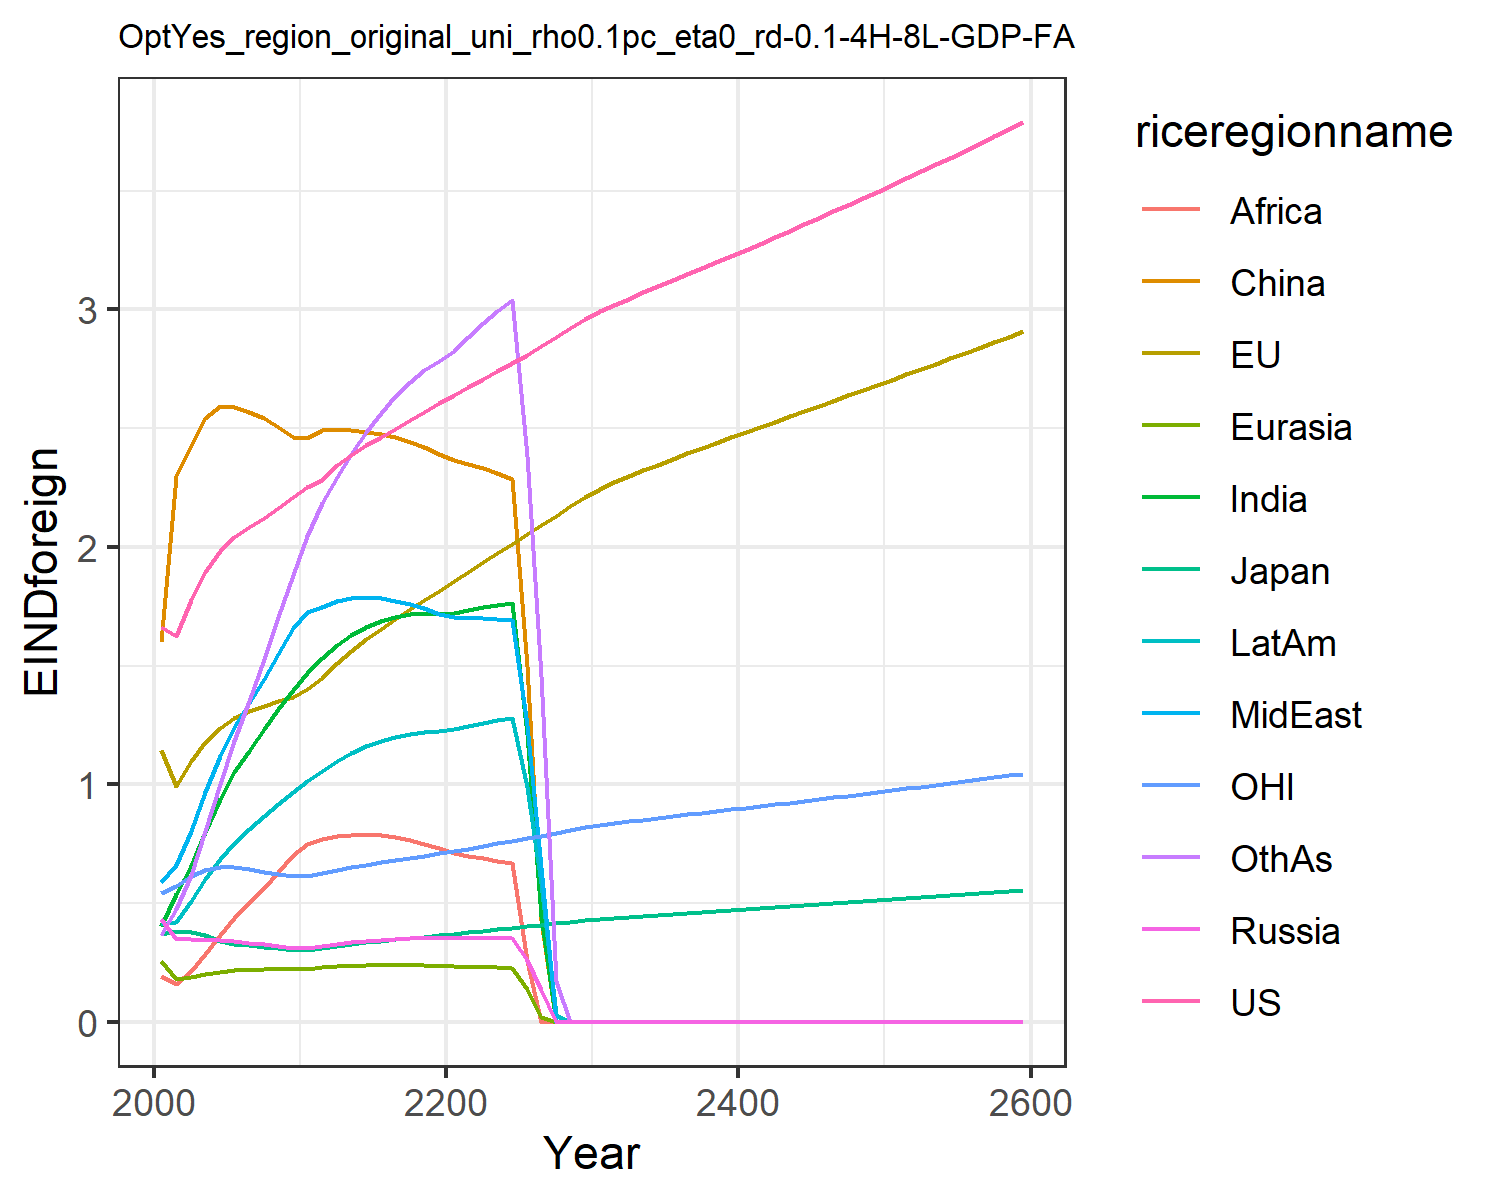

Data behind this chart, as committed beside it:
1.6621334550980102, 1.1460506191660516, 0.3699659257424831, 0.43123618180564005, 0.2566662932747705, 1.6007411280266048, 0.4051515896926559, 0.5896749604345518, 0.19137708401697257, 0.4122723985071479, 0.541778261497279, 0.3639521027378334
1.624, 0.9941, 0.3821, 0.3488, 0.1802, 2.297, 0.5369, 0.6586, 0.1603, 0.4211, 0.5697, 0.474
1.777, 1.097, 0.3796, 0.3469, 0.1902, 2.429, 0.6566, 0.8045, 0.2121, 0.5064, 0.6124, 0.6178
1.893, 1.176, 0.3666, 0.3456, 0.2021, 2.544, 0.7992, 0.966, 0.285, 0.6015, 0.6401, 0.8031
1.983, 1.239, 0.3415, 0.3426, 0.2109, 2.594, 0.9378, 1.119, 0.3665, 0.6862, 0.6525, 1.001
2.042, 1.281, 0.3289, 0.3384, 0.2158, 2.587, 1.05, 1.239, 0.4384, 0.7531, 0.6511, 1.183
2.082, 1.308, 0.3228, 0.3332, 0.2188, 2.568, 1.142, 1.341, 0.5, 0.8111, 0.6419, 1.352
2.122, 1.331, 0.3163, 0.3269, 0.2206, 2.541, 1.231, 1.445, 0.5647, 0.8664, 0.6325, 1.526
2.164, 1.35, 0.3096, 0.3197, 0.2215, 2.506, 1.316, 1.55, 0.6317, 0.9187, 0.6231, 1.703
2.209, 1.366, 0.3031, 0.3119, 0.2214, 2.463, 1.396, 1.657, 0.7008, 0.9682, 0.614, 1.883
2.251, 1.399, 0.3033, 0.3122, 0.2241, 2.458, 1.469, 1.726, 0.7489, 1.015, 0.6149, 2.044
2.283, 1.45, 0.3098, 0.3196, 0.2288, 2.492, 1.531, 1.745, 0.7703, 1.055, 0.6249, 2.183
2.343, 1.51, 0.3198, 0.3293, 0.2339, 2.495, 1.586, 1.774, 0.783, 1.1, 0.6398, 2.293
2.389, 1.563, 0.3277, 0.3358, 0.2367, 2.49, 1.627, 1.784, 0.7875, 1.133, 0.6517, 2.391
2.427, 1.61, 0.3346, 0.3409, 0.2386, 2.485, 1.661, 1.787, 0.7884, 1.159, 0.662, 2.482
2.463, 1.654, 0.3409, 0.345, 0.2395, 2.475, 1.687, 1.782, 0.785, 1.181, 0.6717, 2.564
2.498, 1.697, 0.3469, 0.3482, 0.2397, 2.462, 1.706, 1.773, 0.7772, 1.198, 0.6811, 2.635
2.533, 1.737, 0.3528, 0.3507, 0.239, 2.443, 1.717, 1.759, 0.7653, 1.21, 0.6905, 2.695
2.569, 1.777, 0.3586, 0.3525, 0.2377, 2.42, 1.721, 1.741, 0.7493, 1.218, 0.6999, 2.744
2.605, 1.816, 0.3644, 0.3536, 0.2356, 2.392, 1.719, 1.719, 0.7296, 1.223, 0.7094, 2.781
2.64, 1.855, 0.3704, 0.3543, 0.2338, 2.368, 1.722, 1.705, 0.7123, 1.231, 0.7193, 2.826
2.674, 1.895, 0.3765, 0.3547, 0.2325, 2.349, 1.734, 1.701, 0.699, 1.244, 0.7295, 2.884
2.707, 1.934, 0.3827, 0.3546, 0.2311, 2.331, 1.747, 1.698, 0.689, 1.258, 0.7399, 2.941
2.741, 1.974, 0.389, 0.354, 0.2292, 2.31, 1.757, 1.695, 0.6786, 1.27, 0.7506, 2.993
2.775, 2.014, 0.3953, 0.353, 0.2269, 2.286, 1.763, 1.691, 0.6666, 1.28, 0.7614, 3.04
2.81, 2.053, 0.4017, 0.2609, 0.1387, 1.498, 1.21, 1.25, 0.2545, 0.9892, 0.7724, 2.383
2.846, 2.092, 0.4083, 0.1354, 0.01846, 0.4286, 0.445, 0.6497, 0.0, 0.5835, 0.7837, 1.456
2.883, 2.132, 0.4149, 0.0, 0.0, 0.0, 0.0, 0.0, 0.0, 0.02669, 0.7952, 0.171
2.92, 2.171, 0.4215, 0.0, 0.0, 0.0, 0.0, 0.0, 0.0, 0.0, 0.8069, 0.0
2.958, 2.21, 0.4282, 0.0, 0.0, 0.0, 0.0, 0.0, 0.0, 0.0, 0.8186, 0.0
2.991, 2.244, 0.434, 0.0, 0.0, 0.0, 0.0, 0.0, 0.0, 0.0, 0.8288, 0.0
3.019, 2.272, 0.4387, 0.0, 0.0, 0.0, 0.0, 0.0, 0.0, 0.0, 0.8368, 0.0
3.045, 2.298, 0.4431, 0.0, 0.0, 0.0, 0.0, 0.0, 0.0, 0.0, 0.8444, 0.0
3.071, 2.323, 0.4472, 0.0, 0.0, 0.0, 0.0, 0.0, 0.0, 0.0, 0.8516, 0.0
3.096, 2.347, 0.4514, 0.0, 0.0, 0.0, 0.0, 0.0, 0.0, 0.0, 0.8588, 0.0
3.122, 2.37, 0.4554, 0.0, 0.0, 0.0, 0.0, 0.0, 0.0, 0.0, 0.8658, 0.0
3.147, 2.393, 0.4594, 0.0, 0.0, 0.0, 0.0, 0.0, 0.0, 0.0, 0.8729, 0.0
3.173, 2.416, 0.4635, 0.0, 0.0, 0.0, 0.0, 0.0, 0.0, 0.0, 0.8799, 0.0
3.199, 2.438, 0.4675, 0.0, 0.0, 0.0, 0.0, 0.0, 0.0, 0.0, 0.887, 0.0
3.225, 2.461, 0.4715, 0.0, 0.0, 0.0, 0.0, 0.0, 0.0, 0.0, 0.8941, 0.0
3.251, 2.483, 0.4756, 0.0, 0.0, 0.0, 0.0, 0.0, 0.0, 0.0, 0.9013, 0.0
3.277, 2.505, 0.4796, 0.0, 0.0, 0.0, 0.0, 0.0, 0.0, 0.0, 0.9085, 0.0
3.304, 2.527, 0.4837, 0.0, 0.0, 0.0, 0.0, 0.0, 0.0, 0.0, 0.9157, 0.0
3.331, 2.55, 0.4878, 0.0, 0.0, 0.0, 0.0, 0.0, 0.0, 0.0, 0.923, 0.0
3.358, 2.572, 0.4919, 0.0, 0.0, 0.0, 0.0, 0.0, 0.0, 0.0, 0.9303, 0.0
3.385, 2.594, 0.496, 0.0, 0.0, 0.0, 0.0, 0.0, 0.0, 0.0, 0.9376, 0.0
3.412, 2.616, 0.5001, 0.0, 0.0, 0.0, 0.0, 0.0, 0.0, 0.0, 0.945, 0.0
3.44, 2.638, 0.5043, 0.0, 0.0, 0.0, 0.0, 0.0, 0.0, 0.0, 0.9525, 0.0
3.468, 2.66, 0.5085, 0.0, 0.0, 0.0, 0.0, 0.0, 0.0, 0.0, 0.96, 0.0
3.496, 2.682, 0.5127, 0.0, 0.0, 0.0, 0.0, 0.0, 0.0, 0.0, 0.9675, 0.0
3.524, 2.704, 0.5169, 0.0, 0.0, 0.0, 0.0, 0.0, 0.0, 0.0, 0.975, 0.0
3.553, 2.726, 0.5212, 0.0, 0.0, 0.0, 0.0, 0.0, 0.0, 0.0, 0.9827, 0.0
3.581, 2.748, 0.5254, 0.0, 0.0, 0.0, 0.0, 0.0, 0.0, 0.0, 0.9903, 0.0
3.61, 2.771, 0.5297, 0.0, 0.0, 0.0, 0.0, 0.0, 0.0, 0.0, 0.998, 0.0
3.64, 2.793, 0.5341, 0.0, 0.0, 0.0, 0.0, 0.0, 0.0, 0.0, 1.006, 0.0
3.669, 2.816, 0.5384, 0.0, 0.0, 0.0, 0.0, 0.0, 0.0, 0.0, 1.014, 0.0
3.698, 2.838, 0.5428, 0.0, 0.0, 0.0, 0.0, 0.0, 0.0, 0.0, 1.021, 0.0
3.728, 2.861, 0.5472, 0.0, 0.0, 0.0, 0.0, 0.0, 0.0, 0.0, 1.029, 0.0
3.758, 2.884, 0.5517, 0.0, 0.0, 0.0, 0.0, 0.0, 0.0, 0.0, 1.037, 0.0
3.788, 2.907, 0.5562, 0.0, 0.0, 0.0, 0.0, 0.0, 0.0, 0.0, 1.045, 0.0
